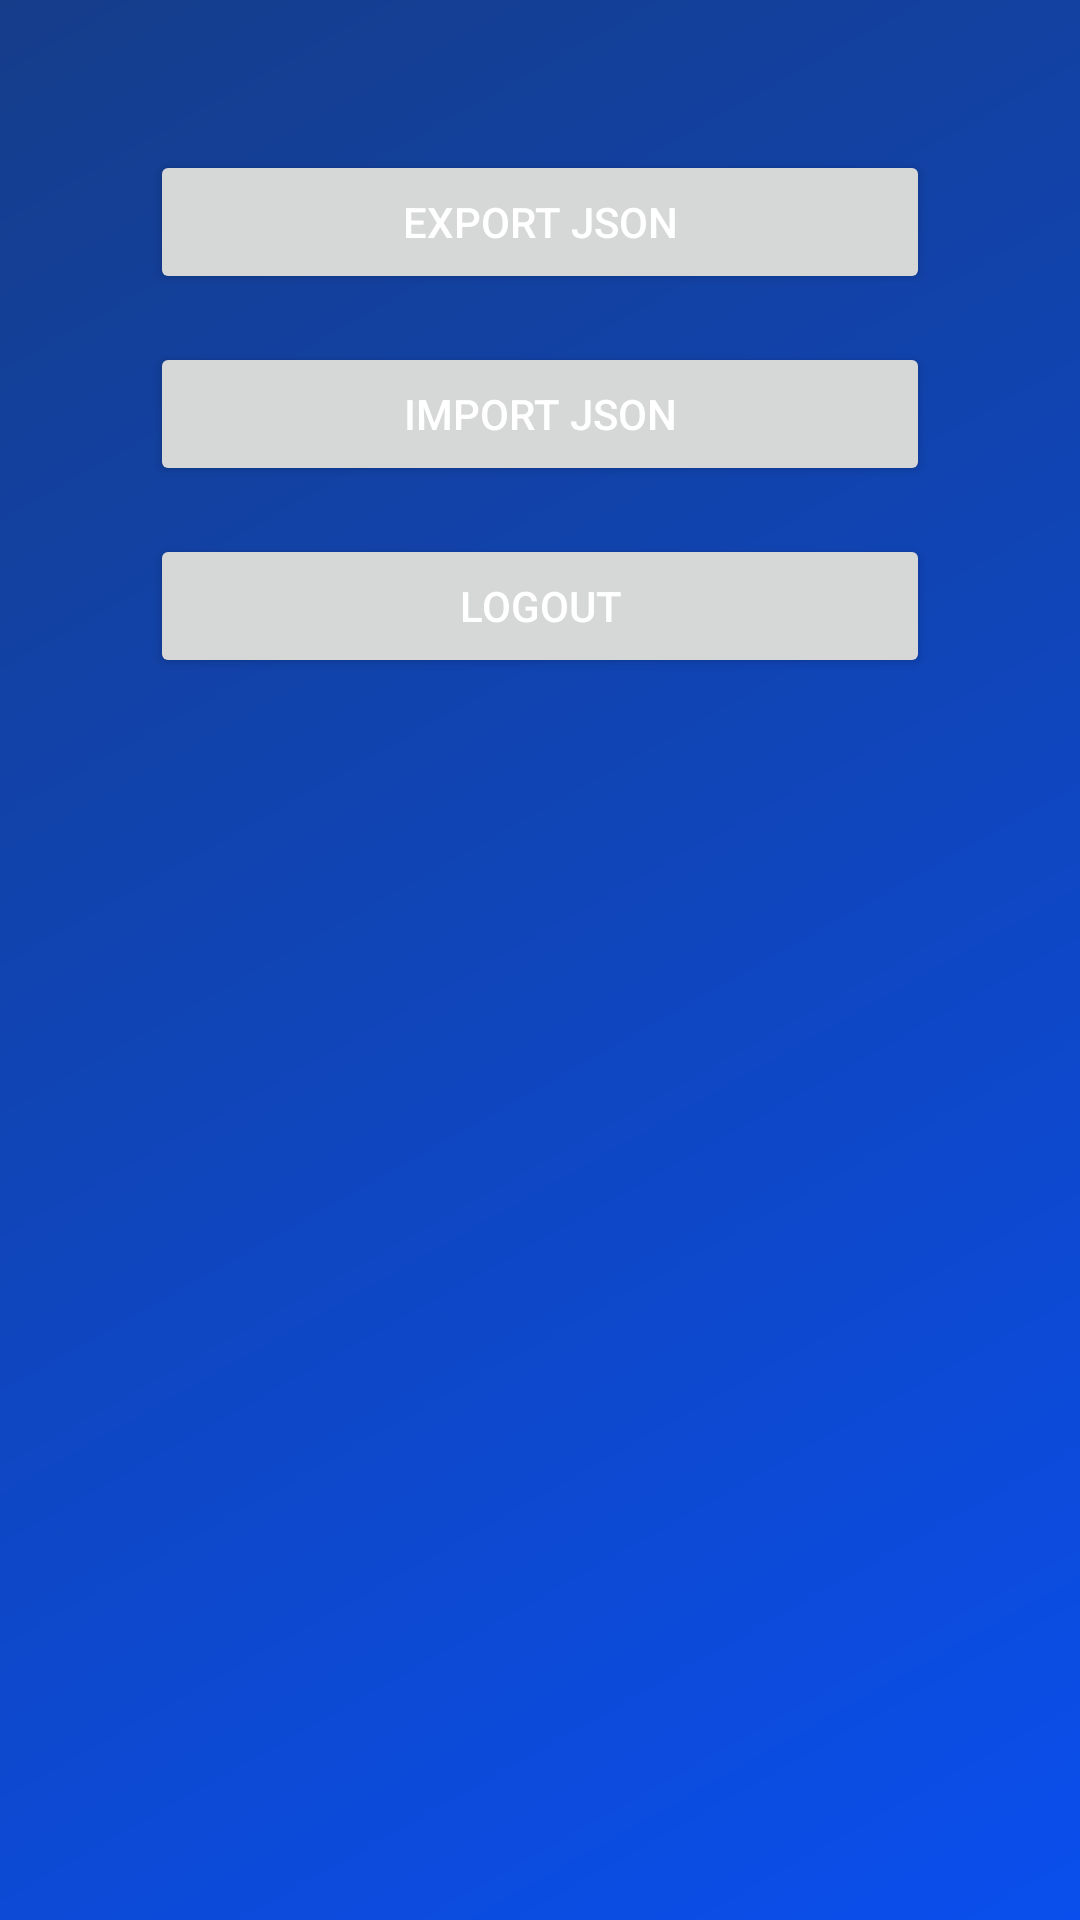

Here is an Android app screen rendered from its layout file. Give the layout XML and the strings, colors and styles it references.
<!-- AndroidManifest.xml: application theme Theme.ExpenseEye -->
<!-- res/layout/fragment_settings.xml -->
<?xml version="1.0" encoding="utf-8"?>
<LinearLayout
    xmlns:android="http://schemas.android.com/apk/res/android"
    android:layout_width="match_parent"
    android:layout_height="match_parent"
    android:orientation="vertical"
    android:padding="50dp">

    <Button
        android:id="@+id/button_export"
        android:layout_width="match_parent"
        android:layout_height="wrap_content"
        android:text="Export JSON" />

    <Button
        android:id="@+id/button_import"
        android:layout_width="match_parent"
        android:layout_height="wrap_content"
        android:text="Import JSON"
        android:layout_marginTop="16dp" />

    <Button
        android:id="@+id/button_logout"
        android:layout_width="match_parent"
        android:layout_height="wrap_content"
        android:text="Logout"
        android:layout_marginTop="16dp" />

</LinearLayout>
<!-- resources referenced by this layout -->
<resources>
  <style name="Theme.ExpenseEye" parent="Theme.MaterialComponents.DayNight.NoActionBar">
          <item name="android:textColor">#FFFFFF</item>
      <item name="android:windowBackground">@drawable/bg_reports_gradient</item>
          <item name="android:textColorPrimary">#FFFFFF</item>
          <item name="colorControlNormal">#FFFFFF</item>
          <item name="android:textColorHint">#FFFFFF</item>
          <item name="colorPrimary">#1F51FF</item>
          <item name="colorSecondary">#FFFFFF</item>
          <item name="colorControlActivated">#1F51FF</item>
  
      </style>
  <!-- drawable bg_reports_gradient (drawable) -->
  <?xml version="1.0" encoding="utf-8"?>
  <shape xmlns:android="http://schemas.android.com/apk/res/android">
      <gradient
          android:angle="315"
          android:endColor="#0A4EED"
          android:startColor="#153D8A" />
  </shape>
</resources>
